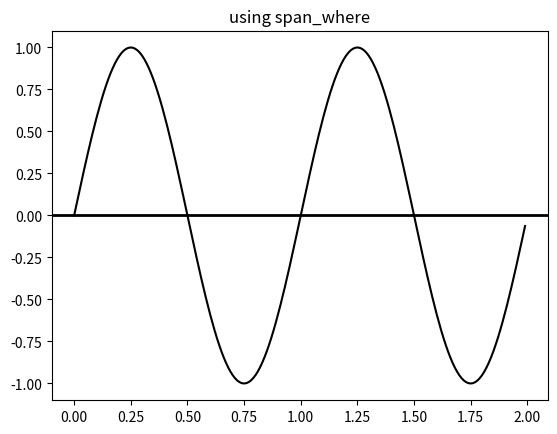

Here is the Python script that generated this plot: (Note: this script raises an exception after producing the figure.)
"""
================
Using span_where
================

Illustrate some helper functions for shading regions where a logical
mask is True

See :meth:`matplotlib.collections.BrokenBarHCollection.span_where`
"""
import numpy as np
import matplotlib.pyplot as plt
import matplotlib.collections as collections


t = np.arange(0.0, 2, 0.01)
s1 = np.sin(2*np.pi*t)
s2 = 1.2*np.sin(4*np.pi*t)


fig, ax = plt.subplots()
ax.set_title('using span_where')
ax.plot(t, s1, color='black')
ax.axhline(0, color='black', lw=2)

collection = collections.BrokenBarHCollection.span_where(
    t, ymin=0, ymax=1, where=s1 > 0, facecolor='green', alpha=0.5)
ax.add_collection(collection)

collection = collections.BrokenBarHCollection.span_where(
    t, ymin=-1, ymax=0, where=s1 < 0, facecolor='red', alpha=0.5)
ax.add_collection(collection)


plt.show()
